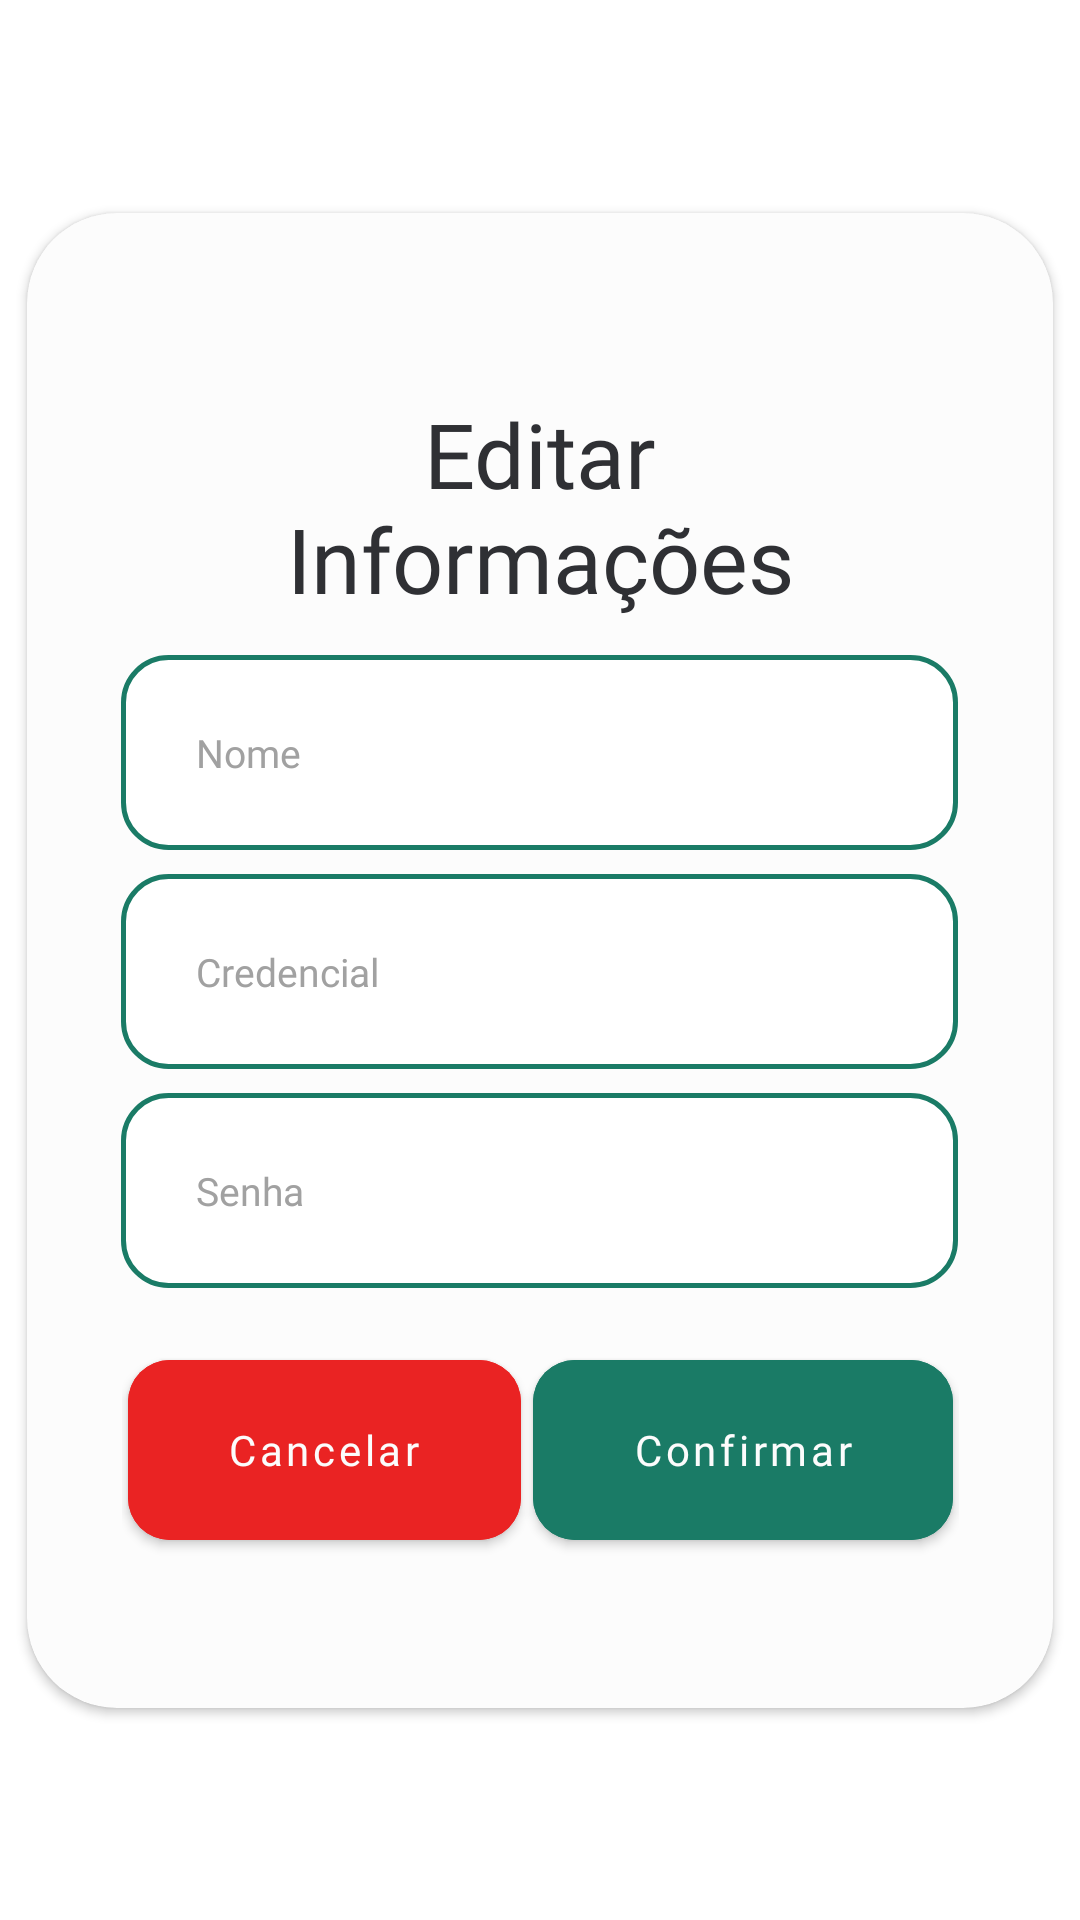

Here is an Android app screen rendered from its layout file. Give the layout XML and the strings, colors and styles it references.
<!-- AndroidManifest.xml: application theme Theme.IgestaMobile -->
<!-- res/layout/dialog_edicao.xml -->
<?xml version="1.0" encoding="utf-8"?>
<androidx.constraintlayout.widget.ConstraintLayout xmlns:android="http://schemas.android.com/apk/res/android"
    xmlns:app="http://schemas.android.com/apk/res-auto"
    xmlns:tools="http://schemas.android.com/tools"
    android:layout_width="wrap_content"
    android:layout_height="wrap_content">

    <androidx.cardview.widget.CardView
        android:layout_width="wrap_content"
        android:layout_height="wrap_content"
        app:cardBackgroundColor="@color/branco"
        app:cardCornerRadius="30dp"
        app:layout_constraintBottom_toBottomOf="parent"
        app:layout_constraintEnd_toEndOf="parent"
        app:layout_constraintHorizontal_bias="0.5"
        app:layout_constraintStart_toStartOf="parent"
        app:layout_constraintTop_toTopOf="parent"
        app:layout_constraintVertical_bias="0.5">

        <androidx.constraintlayout.widget.ConstraintLayout
            android:layout_width="match_parent"
            android:layout_height="match_parent"
            android:background="@android:color/transparent"
            android:paddingBottom="50dp">

            <TextView
                android:id="@+id/textView33"
                android:layout_width="194dp"
                android:layout_height="wrap_content"
                android:layout_marginHorizontal="74dp"
                android:layout_marginTop="60dp"
                android:fontFamily="@font/poppins_medium"
                android:lineHeight="35dp"
                android:text="Editar Informações"
                android:textAlignment="center"
                android:textColor="@color/preto"
                android:textSize="30sp"
                app:layout_constraintEnd_toEndOf="parent"
                app:layout_constraintHorizontal_bias="0.5"
                app:layout_constraintStart_toStartOf="parent"
                app:layout_constraintTop_toTopOf="parent" />

            <com.google.android.material.textfield.TextInputEditText
                android:id="@+id/input_senha"
                android:layout_width="279dp"
                android:layout_height="65dp"
                android:layout_marginHorizontal="30dp"
                android:layout_marginTop="8dp"
                android:accessibilityHeading="false"
                android:background="@drawable/borda_edittext"
                android:fontFamily="@font/poppins_regular"
                android:hint="Senha"
                android:paddingLeft="25dp"
                android:singleLine="true"
                android:textColor="@color/preto"
                android:textColorHint="@color/cinza_medio"
                android:textColorLink="@color/preto"
                android:textSize="13dp"
                app:layout_constraintEnd_toEndOf="parent"
                app:layout_constraintHorizontal_bias="0.492"
                app:layout_constraintStart_toStartOf="parent"
                app:layout_constraintTop_toBottomOf="@+id/input_credencial" />

            <com.google.android.material.textfield.TextInputEditText
                android:id="@+id/input_credencial"
                android:layout_width="279dp"
                android:layout_height="65dp"
                android:layout_marginHorizontal="30dp"
                android:layout_marginTop="8dp"
                android:accessibilityHeading="false"
                android:background="@drawable/borda_edittext"
                android:fontFamily="@font/poppins_regular"
                android:hint="Credencial"
                android:paddingLeft="25dp"
                android:singleLine="true"
                android:textColor="@color/preto"
                android:textColorHint="@color/cinza_medio"
                android:textColorLink="@color/preto"
                android:textSize="13dp"
                app:layout_constraintEnd_toEndOf="parent"
                app:layout_constraintHorizontal_bias="0.476"
                app:layout_constraintStart_toStartOf="parent"
                app:layout_constraintTop_toBottomOf="@+id/input_nome" />

            <com.google.android.material.textfield.TextInputEditText
                android:id="@+id/input_nome"
                android:layout_width="279dp"
                android:layout_height="65dp"
                android:layout_marginHorizontal="30dp"
                android:layout_marginTop="12dp"
                android:accessibilityHeading="false"
                android:background="@drawable/borda_edittext"
                android:fontFamily="@font/poppins_regular"
                android:hint="Nome"
                android:paddingLeft="25dp"
                android:singleLine="true"
                android:textColor="@color/preto"
                android:textColorHint="@color/cinza_medio"
                android:textColorLink="@color/preto"
                android:textSize="13dp"
                app:layout_constraintEnd_toEndOf="parent"
                app:layout_constraintHorizontal_bias="0.476"
                app:layout_constraintStart_toStartOf="parent"
                app:layout_constraintTop_toBottomOf="@+id/textView33" />

            <LinearLayout
                android:layout_width="279dp"
                android:layout_height="match_parent"
                android:layout_marginTop="10dp"
                android:orientation="horizontal"
                app:layout_constraintEnd_toEndOf="parent"
                app:layout_constraintHorizontal_bias="0.5"
                app:layout_constraintStart_toStartOf="parent"
                app:layout_constraintTop_toBottomOf="@+id/input_senha">

                <com.google.android.material.button.MaterialButton
                    android:id="@+id/bt_cancelar"
                    android:layout_width="wrap_content"
                    android:layout_height="72dp"
                    android:layout_marginHorizontal="2dp"
                    android:layout_marginTop="8dp"
                    android:layout_weight="1"
                    android:backgroundTint="@color/vermelho"
                    android:fontFamily="@font/poppins_medium"
                    android:paddingVertical="10dp"
                    android:text="Cancelar"
                    android:textAllCaps="false"
                    android:textColor="@color/branco"
                    app:cornerRadius="14dp" />

                <com.google.android.material.button.MaterialButton
                    android:id="@+id/bt_confirmar"
                    android:layout_width="wrap_content"
                    android:layout_height="72dp"
                    android:layout_marginHorizontal="2dp"
                    android:layout_marginTop="8dp"
                    android:layout_weight="1"
                    android:backgroundTint="@color/verde_escuro"
                    android:fontFamily="@font/poppins_medium"
                    android:paddingVertical="10dp"
                    android:text="Confirmar"
                    android:textAllCaps="false"
                    android:textColor="@color/branco"
                    app:cornerRadius="14dp" />

            </LinearLayout>

        </androidx.constraintlayout.widget.ConstraintLayout>

    </androidx.cardview.widget.CardView>
</androidx.constraintlayout.widget.ConstraintLayout>
<!-- resources referenced by this layout -->
<resources>
  <color name="branco">#FCFCFC</color>
  <color name="cinza_medio">#A1A1A1</color>
  <color name="preto">#2F3034</color>
  <color name="verde_escuro">#1A7B66</color>
  <color name="vermelho">#EA2323</color>
  <!-- drawable borda_edittext (drawable) -->
  <?xml version="1.0" encoding="utf-8"?>
  <shape xmlns:android="http://schemas.android.com/apk/res/android"
      android:shape="rectangle">
  
      
      <solid android:color="@android:color/white"/>
  
      
      <stroke
          android:width="1.5dp"
          android:color="@color/verde_escuro"/>
  
      
      <corners android:radius="15dp"/>
  
      
      <padding
          android:left="10dp"
          android:top="10dp"
          android:right="10dp"
          android:bottom="10dp"/>
  </shape>
  <style name="Theme.IgestaMobile" parent="Theme.MaterialComponents.DayNight.NoActionBar">
          
          <item name="colorPrimary">@color/preto</item>
          <item name="colorOnPrimary">@color/branco</item>
          
          <item name="colorSecondary">@color/verde_claro</item>
          <item name="colorOnSecondary">@color/verde_escuro</item>
          
          <item name="android:statusBarColor">?attr/colorPrimary</item>
          
      </style>
  <color name="verde_claro">#A1E1D3</color>
</resources>
